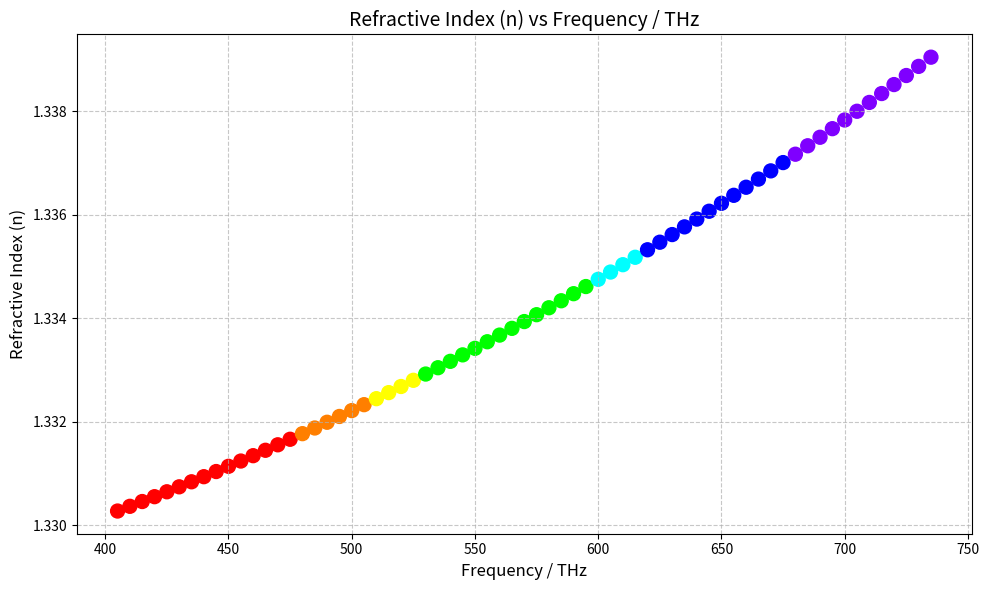

The script that saved this image: (Note: this script raises an exception after producing the figure.)
import matplotlib.pyplot as plt
import numpy as np


#Initialise Values
Frequency_Thz = np.arange(405, 740, 5)
Frequency_Thz = np.array(Frequency_Thz)
refractive_index_n = []
rgb = []


for f in Frequency_Thz:
    n = np.sqrt( 1 + np.sqrt(1 / (1.731 - (2.61 * (10 ** -7) * (f ** 2) ) ) )) # rearanged equation to solve n given value f in THz
    n = float(n)
    refractive_index_n.append(n)

#Provided code for sorting frequencies into RGB colour scheme. Adapted for Python
    if f < 405:
        R, G, B = float('nan'), float('nan'), float('nan')
        colour_str = 'Infra Red'
    elif 405 <= f < 480:
        R, G, B = 1.0, 0.0, 0.0
        colour_str = 'Red'
    elif 480 <= f < 510:
        R, G, B = 1.0, 127/255, 0.0
        colour_str = 'Orange'
    elif 510 <= f < 530:
        R, G, B = 1.0, 1.0, 0.0
        colour_str = 'Yellow'
    elif 530 <= f < 600:
        R, G, B = 0.0, 1.0, 0.0
        colour_str = 'Green'
    elif 600 <= f < 620:
        R, G, B = 0.0, 1.0, 1.0
        colour_str = 'Cyan'
    elif 620 <= f < 680:
        R, G, B = 0.0, 0.0, 1.0
        colour_str = 'Blue'
    elif 680 <= f <= 790:
        R, G, B = 127/255, 0.0, 1.0
        colour_str = 'Violet'
    else:  # f > 790
        R, G, B = float('nan'), float('nan'), float('nan')
        colour_str = 'Ultra Violet'
    
    #Converts the R G and B variable into an rgb array
    argb = [R,G,B]
    #Adds array to tupple: rgb
    rgb.append(argb)

    

# Create the plot
plt.figure(figsize=(10, 6))
plt.scatter(Frequency_Thz, refractive_index_n, c=rgb, s=100)

# Add labels and title
plt.title("Refractive Index (n) vs Frequency / THz", fontsize=14)
plt.xlabel("Frequency / THz", fontsize=12)
plt.ylabel("Refractive Index (n)", fontsize=12)

# Add grid and adjust layout
plt.grid(True, linestyle='--', alpha=0.70)
plt.tight_layout()


#Save File
plt.savefig("Graphs/Refractive Index (n) vs Frequency(THz).png")

# Show the plot
plt.show()